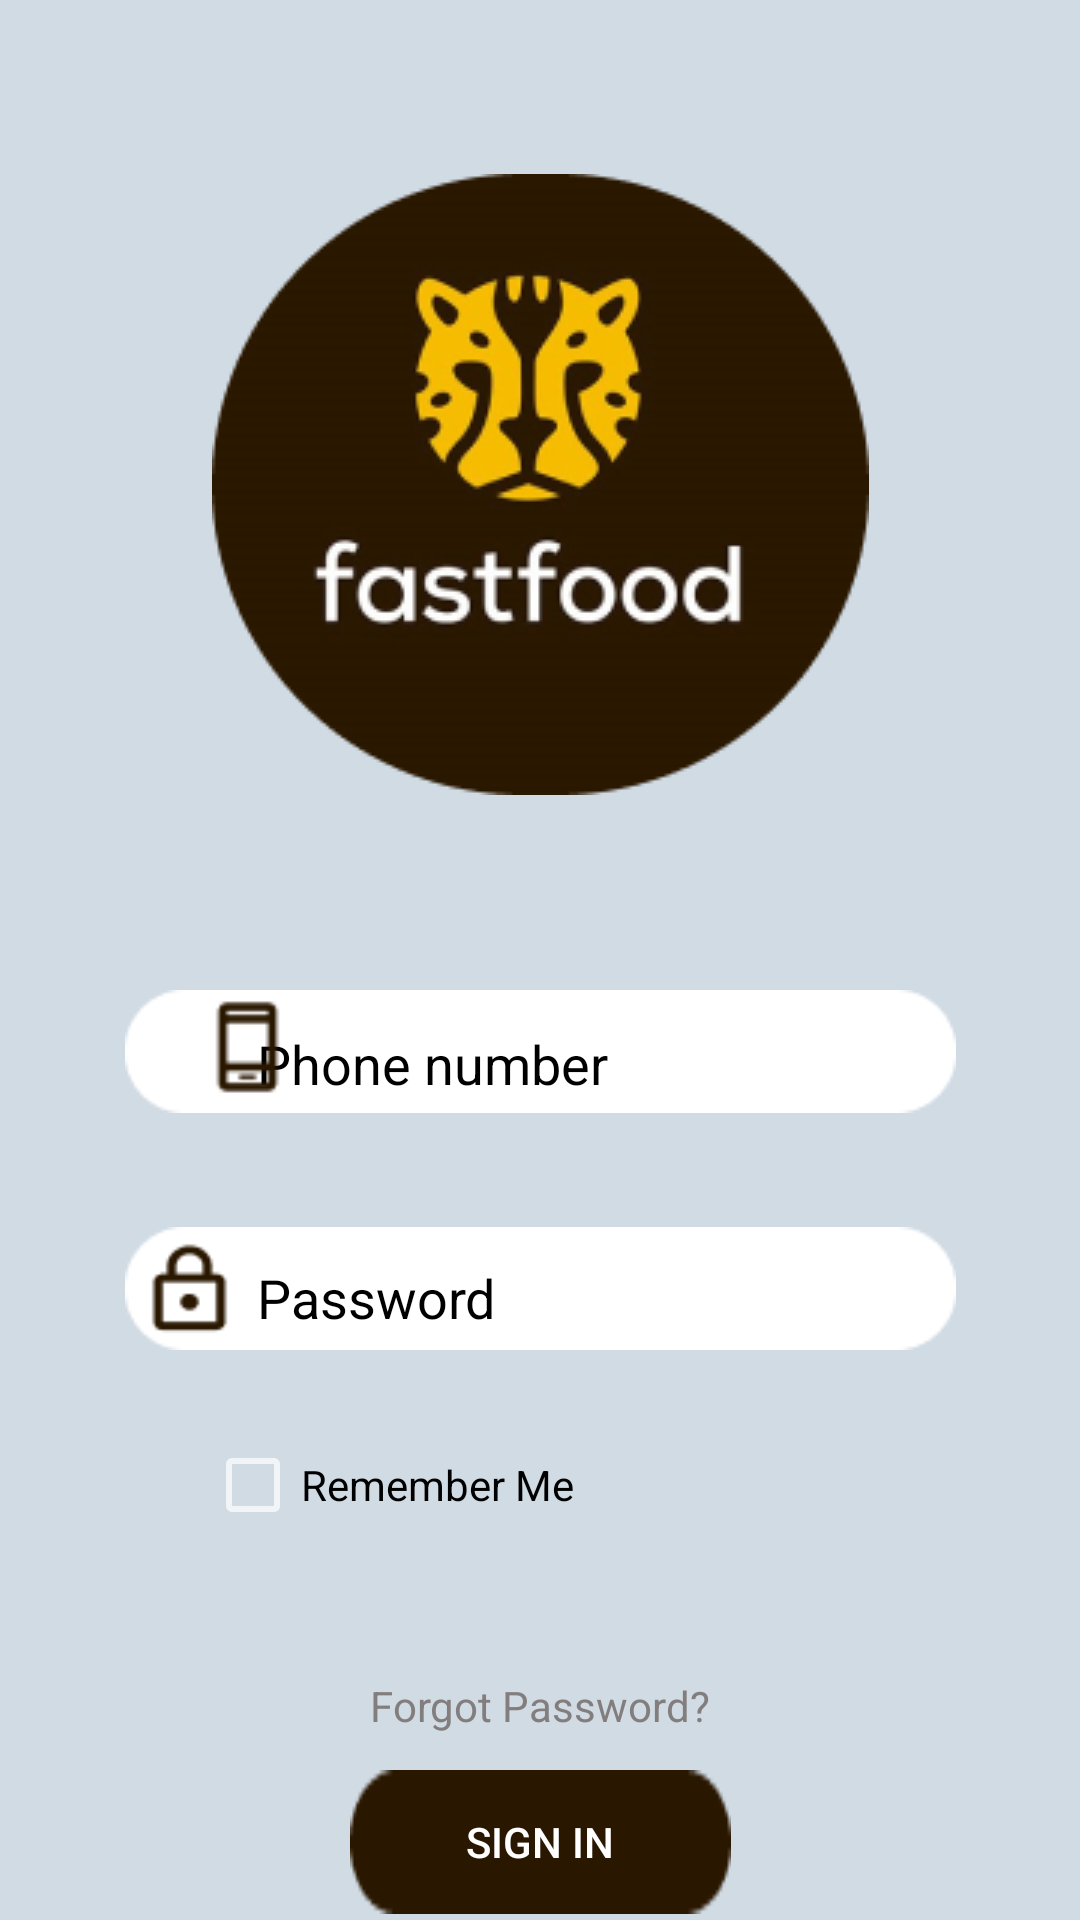

Reconstruct the res/layout file that produces this screen, plus the resources it refers to.
<!-- AndroidManifest.xml: application theme Theme.CheetahFoodOrdering -->
<!-- res/layout/sign_in.xml -->
<?xml version="1.0" encoding="utf-8"?>
<androidx.constraintlayout.widget.ConstraintLayout xmlns:android="http://schemas.android.com/apk/res/android"
    xmlns:app="http://schemas.android.com/apk/res-auto"
    xmlns:tools="http://schemas.android.com/tools"
    android:layout_width="match_parent"
    android:layout_height="match_parent"
    android:background="#D1DBE4">

    <Button
        android:id="@+id/btn_login"
        android:layout_width="wrap_content"
        android:layout_height="wrap_content"

        android:layout_marginTop="140dp"
        android:background="@drawable/rectangle_4"
        android:text="Sign In"
        app:layout_constraintEnd_toEndOf="parent"
        app:layout_constraintStart_toStartOf="parent"
        app:layout_constraintTop_toBottomOf="@+id/imageView7" />

    <ImageView
        android:id="@+id/imageView"
        android:layout_width="wrap_content"
        android:layout_height="wrap_content"
        android:layout_marginTop="58dp"
        app:layout_constraintEnd_toEndOf="parent"
        app:layout_constraintHorizontal_bias="0.5"
        app:layout_constraintStart_toStartOf="parent"
        app:layout_constraintTop_toTopOf="parent"
        app:srcCompat="@drawable/thislogo_1" />

    <ImageView
        android:id="@+id/imageView4"
        android:layout_width="wrap_content"
        android:layout_height="wrap_content"
        android:layout_marginTop="65dp"
        app:layout_constraintEnd_toEndOf="parent"
        app:layout_constraintHorizontal_bias="0.5"
        app:layout_constraintStart_toStartOf="parent"
        app:layout_constraintTop_toBottomOf="@+id/imageView"
        app:srcCompat="@drawable/rectangle_23" />

    <EditText
        android:id="@+id/edt_login_phone"
        android:layout_width="210dp"
        android:layout_height="48dp"
        android:layout_marginTop="64dp"
        android:ems="10"
        android:hint="Phone number"
        android:inputType="textPersonName"
        android:textColor="#000000"
        android:textColorHint="#000000"
        app:layout_constraintEnd_toEndOf="@+id/imageView4"
        app:layout_constraintHorizontal_bias="0.597"
        app:layout_constraintStart_toStartOf="@+id/imageView4"
        app:layout_constraintTop_toBottomOf="@+id/imageView" />

    <ImageView
        android:id="@+id/imageView6"
        android:layout_width="37dp"
        android:layout_height="32dp"
        android:layout_marginStart="64dp"
        android:layout_marginTop="68dp"
        app:layout_constraintStart_toStartOf="parent"
        app:layout_constraintTop_toBottomOf="@+id/imageView"
        app:srcCompat="@drawable/material_symbols_phone_android_outline" />

    <ImageView
        android:id="@+id/imageView7"
        android:layout_width="wrap_content"
        android:layout_height="wrap_content"
        android:layout_marginTop="38dp"
        app:layout_constraintEnd_toEndOf="parent"
        app:layout_constraintHorizontal_bias="0.5"
        app:layout_constraintStart_toStartOf="parent"
        app:layout_constraintTop_toBottomOf="@+id/imageView4"
        app:srcCompat="@drawable/rectangle_23" />

    <EditText
        android:id="@+id/edt_old_password"
        android:layout_width="213dp"
        android:layout_height="48dp"
        android:layout_marginTop="36dp"
        android:ems="10"
        android:hint="Password"
        android:inputType="textPassword"
        android:textColor="#000000"
        android:textColorHint="#000000"
        app:layout_constraintEnd_toEndOf="@+id/imageView7"
        app:layout_constraintHorizontal_bias="0.625"
        app:layout_constraintStart_toStartOf="@+id/imageView7"
        app:layout_constraintTop_toBottomOf="@+id/imageView4" />

    <ImageView
        android:id="@+id/imageView8"
        android:layout_width="37dp"
        android:layout_height="32dp"
        android:layout_marginTop="37dp"
        app:layout_constraintEnd_toStartOf="@+id/edt_old_password"
        app:layout_constraintHorizontal_bias="1.0"
        app:layout_constraintStart_toStartOf="parent"
        app:layout_constraintTop_toBottomOf="@+id/edt_login_phone"
        app:srcCompat="@drawable/mdi_password_outline" />

    <CheckBox
        android:id="@+id/che_remember"
        android:layout_width="wrap_content"
        android:layout_height="wrap_content"
        android:layout_marginTop="16dp"
        android:checked="false"
        android:minHeight="48dp"
        android:text="Remember Me"
        android:textColor="#000000"
        android:textColorHint="#000000"
        android:textColorLink="#000000"
        app:layout_constraintEnd_toEndOf="parent"
        app:layout_constraintHorizontal_bias="0.288"
        app:layout_constraintStart_toStartOf="parent"
        app:layout_constraintTop_toBottomOf="@+id/edt_old_password" />

    <TextView
        android:id="@+id/textView"
        android:layout_width="wrap_content"
        android:layout_height="wrap_content"
        android:layout_marginTop="40dp"
        android:text="Forgot Password?"
        android:textColor="#837E7E"
        app:layout_constraintEnd_toEndOf="parent"
        app:layout_constraintHorizontal_bias="0.5"
        app:layout_constraintStart_toStartOf="parent"
        app:layout_constraintTop_toBottomOf="@+id/che_remember" />

    <TextView
        android:id="@+id/txt_register"
        android:layout_width="wrap_content"
        android:layout_height="wrap_content"
        android:layout_marginStart="111dp"
        android:layout_marginTop="48dp"
        android:layout_marginEnd="112dp"
        android:text="Don’t have an account? Create"
        android:textColor="#837E7E"
        app:layout_constraintEnd_toEndOf="parent"
        app:layout_constraintHorizontal_bias="0.0"
        app:layout_constraintStart_toStartOf="parent"
        app:layout_constraintTop_toBottomOf="@+id/btn_login"
        tools:ignore="UsingOnClickInXml" />

</androidx.constraintlayout.widget.ConstraintLayout>
<!-- resources referenced by this layout -->
<resources>
  <!-- drawable material_symbols_phone_android_outline: png bitmap (drawable, 470 bytes) -->
  <!-- drawable mdi_password_outline: png bitmap (drawable, 651 bytes) -->
  <!-- drawable rectangle_23: png bitmap (drawable, 731 bytes) -->
  <!-- drawable rectangle_4: png bitmap (drawable, 664 bytes) -->
  <!-- drawable thislogo_1: png bitmap (drawable, 28995 bytes) -->
  <style name="Theme.CheetahFoodOrdering" parent="Theme.AppCompat.NoActionBar">
          
          <item name="colorPrimary">@color/purple_500</item>
          <item name="colorPrimaryVariant">@color/purple_700</item>
          <item name="colorOnPrimary">@color/white</item>
          
          <item name="colorSecondary">@color/teal_200</item>
          <item name="colorSecondaryVariant">@color/teal_700</item>
          <item name="colorOnSecondary">@color/black</item>
          
          <item name="android:statusBarColor">?attr/colorPrimaryVariant</item>
          
      </style>
  <color name="purple_500">#FF6200EE</color>
  <color name="purple_700">#FF3700B3</color>
  <color name="white">#FFFFFFFF</color>
  <color name="teal_200">#FF03DAC5</color>
  <color name="teal_700">#FF018786</color>
  <color name="black">#FF000000</color>
</resources>
